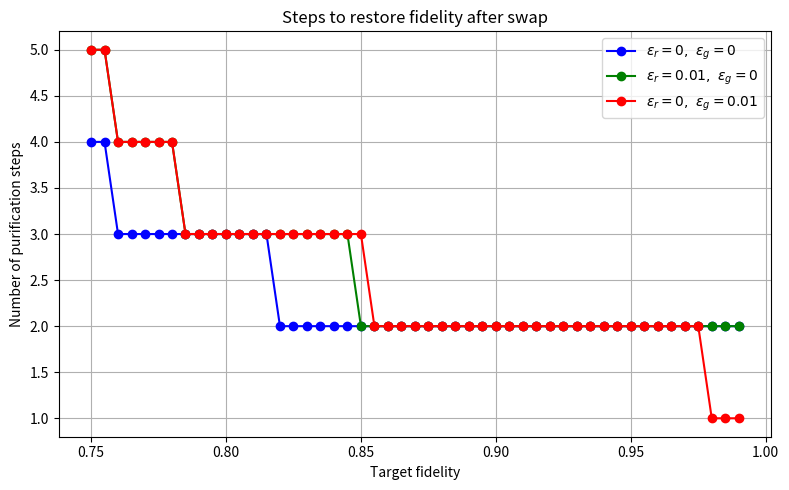

Source code (Python):
# Lets try to simulate our equations
import math
import matplotlib.pyplot as plt

#Here we assume we have already done a pi/2 rotation so this are the already swapped equations.

def hybA(A,B,C,D,eta,epsilon_g,p_x,p_y,p_z):
    A_error=(1 - epsilon_g)**2*(2*eta*(1 - eta)*(A*C + B*D) + (A**2 + B**2)*(eta**2 + (1 - eta)**2) + (-epsilon_g**2 + 2*epsilon_g)*(2*A*B*p_z + 2*C*D*p_y + p_x*(C**2 + D**2)))
    return A_error
def hybC(A,B,C,D,eta,epsilon_g,p_x,p_y,p_z):
    C_error=(1 - epsilon_g)**2*(2*eta*(1 - eta)*(A*C + B*D) + (C**2 + D**2)*(eta**2 + (1 - eta)**2) + (-epsilon_g**2 + 2*epsilon_g)*(p_x*(A*C + B*D) + p_y*(A*D + B*C) + p_z*(A*D + B*C)))
    return C_error

def hybB(A,B,C,D,eta,epsilon_g,p_x,p_y,p_z):
    B_error=(1 - epsilon_g)**2*(2*A*B*(eta**2 + (1 - eta)**2) + 2*eta*(1 - eta)*(A*D + B*C) + (-epsilon_g**2 + 2*epsilon_g)*(p_x*(A*D + B*C) + p_y*(A*C + B*D) + p_z*(A*C + B*D)))
    return B_error
def hybD(A,B,C,D,eta,epsilon_g,p_x,p_y,p_z):
    D_error=(1 - epsilon_g)**2*(2*C*D*(eta**2 + (1 - eta)**2) + 2*eta*(1 - eta)*(A*D + B*C) + (-epsilon_g**2 + 2*epsilon_g)*(2*C*D*p_x + p_y*(C**2 + D**2) + p_z*(A**2 + B**2)))
    return D_error

def acc_prob(A,B,C,D,eta):
    P=2*eta*(1 - eta)*(2*A + 2*B)*(C + D) + (eta**2 + (1 - eta)**2)*((A + B)**2 + (C + D)**2)
    return P


# Will be 0.9, when we swap we get 0.8, we want to get to 0.9, apply hybridprotocol to 0.8 until we get 0.9
# A on dejmps>0.8 B,C,D check if we are getting 
# every time we apply DEJMPS we get m=m+1
# each time we apply dejmps we take a note of P_f
# Run simulation for a single starting fidelity

def simulate_purification(source_fid, F_target, eta,epsilon_g,max_iter=100):
    # pre_swap_fid=F_target #Our TARGET is to go back to this fidelity
    # source_fid=(1 + ((4 * (eta) ** 2 - 1) * ((4 *pre_swap_fid - 1) / 3) ** 2)) / 4
    # print (source_fid)
    # here and print n as a functuion of the target fid (swap fidelity)
    p_z = 0.5
    p_x = (1 - p_z)/2
    p_y = (1 - p_z)/2

    A = source_fid
    B = C = D = (1 - A) / 3
    p = acc_prob(A, B, C, D, eta)
    iterations = 0
    # lmbda=

    while A < F_target and iterations < max_iter:
        A_new = hybA(A,B,C,D,eta,epsilon_g,p_x,p_y,p_z) / p
        B_new = hybB(A,B,C,D,eta,epsilon_g,p_x,p_y,p_z) / p
        C_new = hybC(A,B,C,D,eta,epsilon_g,p_x,p_y,p_z) / p
        D_new = hybD(A,B,C,D,eta,epsilon_g,p_x,p_y,p_z) / p
        A, B, C, D = A_new, D_new, C_new, B_new  #B to D flip
        p = acc_prob(A, B, C, D, eta)
        iterations += 1
        
        if epsilon_g == 0.01 and A >= 0.95:
            return iterations , A
            # return (math.log2((2**(iterations*2))/p)+1), A
        if A >= F_target:
            return iterations , A
            # return (math.log2((2**(iterations*2))/p)+1), A
    return None, A  # Failed to reach target

configs = [
    {'epsilon_g': 0.0, 'eta': 1.0, 'label': r'$\epsilon_r=0,\ \epsilon_g=0$', 'color': 'blue'},
    {'epsilon_g': 0.0, 'eta': 0.99, 'label': r'$\epsilon_r=0.01,\ \epsilon_g=0$', 'color': 'green'},
    {'epsilon_g': 0.01, 'eta': 1.0, 'label': r'$\epsilon_r=0,\ \epsilon_g=0.01$', 'color': 'red'},
]

# Sweep over pre-swap fidelities (i.e., intended targets)
target_vals = [round(0.75 + 0.005 * i, 3) for i in range(int((0.99 - 0.75) / 0.005) + 1)]
max_iter = 100

plt.figure(figsize=(8, 5))

for config in configs:
    results = []
    eta = config['eta']
    epsilon_g = config['epsilon_g']
    print(f"\n--- Results for {config['label']} ---")
    
    for F_target in target_vals:
        source_fid = (1 + ((4 * eta ** 2 - 1) * ((4 * F_target - 1) / 3) ** 2)) / 4
        iters, final_fid = simulate_purification(source_fid, F_target, eta, epsilon_g)
        results.append((F_target, iters if iters is not None else max_iter, final_fid))
        print(f"Pre swap F: {F_target:.3f} Post-swap F: {source_fid:.5f}, Steps: {iters if iters is not None else 'Failed'}")

    x_vals = [r[0] for r in results]
    y_vals = [r[1] for r in results]
    plt.plot(x_vals, y_vals, 'o-', color=config['color'], label=config['label'])

plt.xlabel(r'Target fidelity')
plt.ylabel('Number of purification steps')
plt.title('Steps to restore fidelity after swap')
plt.legend()
plt.grid(True)
plt.tight_layout()
plt.show()
